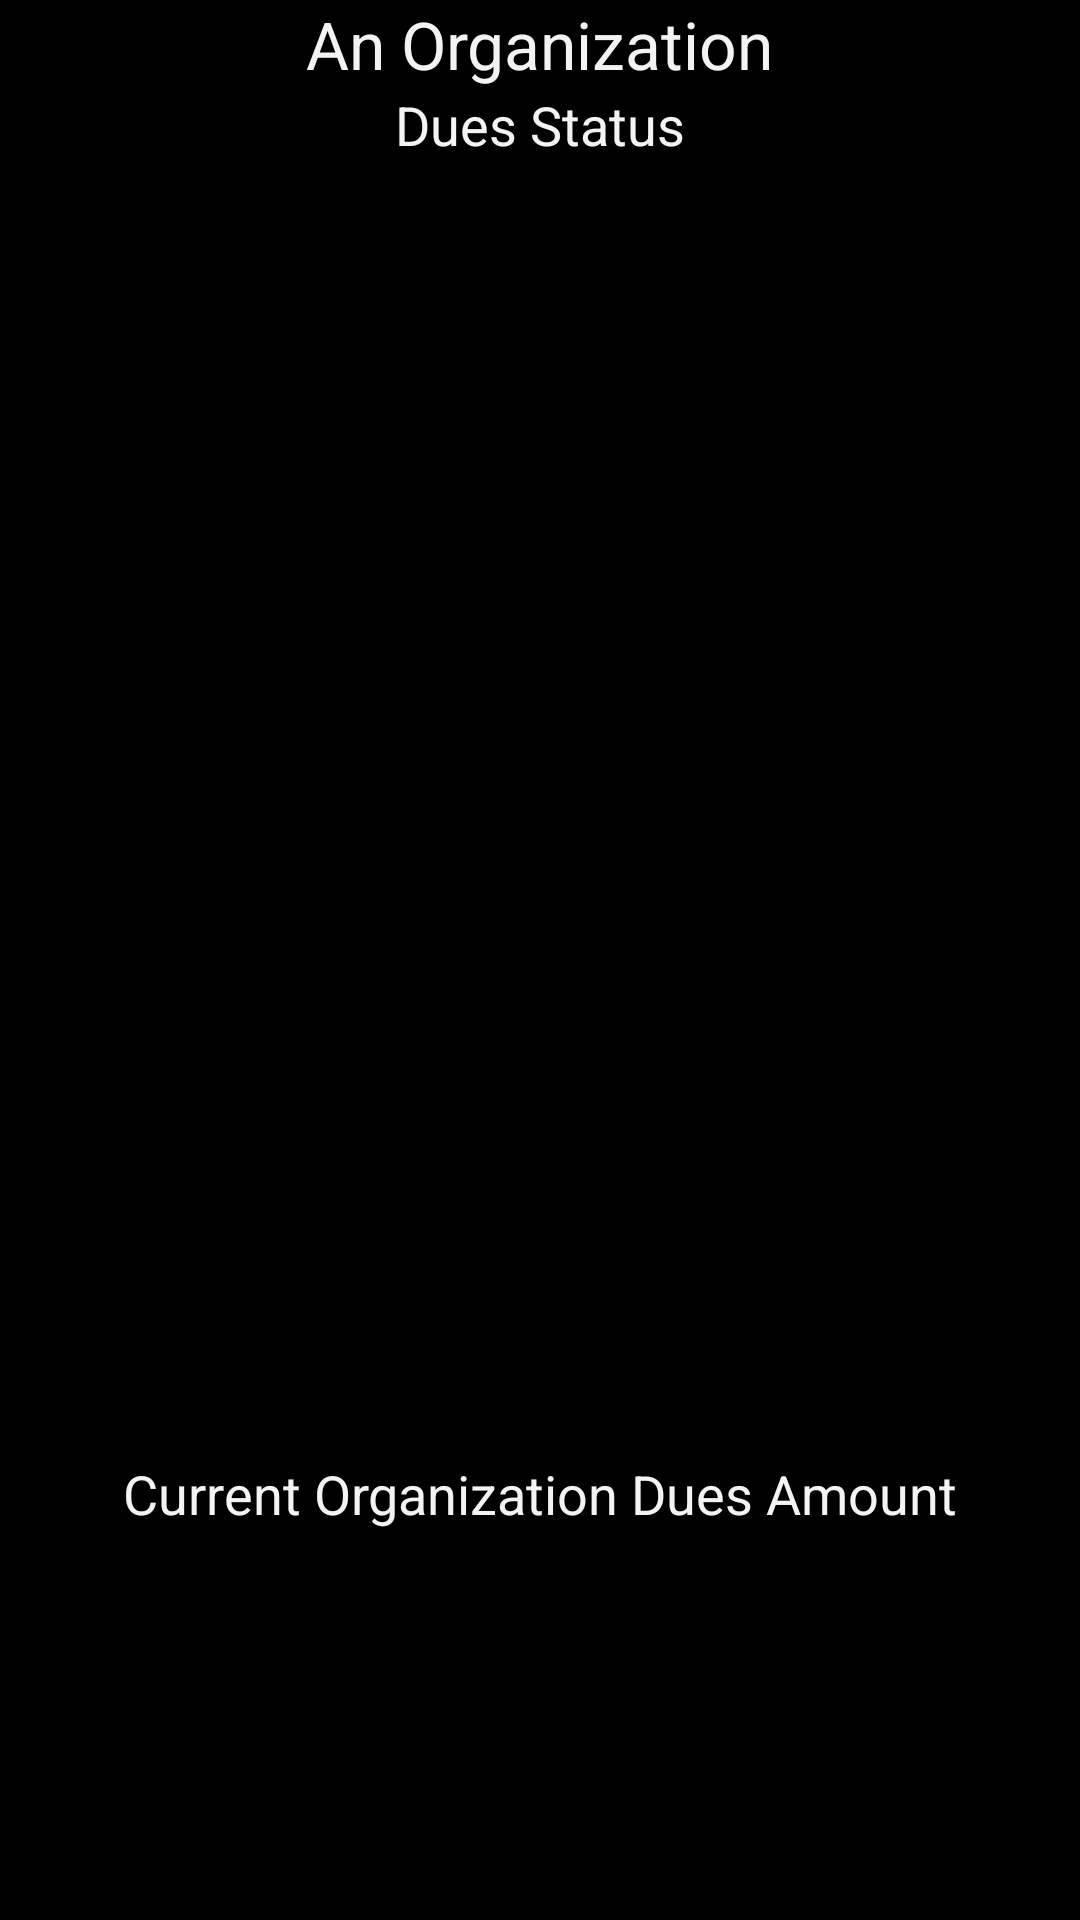

Produce the Android XML layout that renders to this screen, including the resource entries it uses.
<!-- AndroidManifest.xml: application theme AppTheme -->
<!-- res/layout/activity_reg_dues.xml -->
<RelativeLayout xmlns:android="http://schemas.android.com/apk/res/android"
    xmlns:tools="http://schemas.android.com/tools"
    android:id="@+id/container"
    android:layout_width="match_parent"
    android:layout_height="match_parent"
    tools:context="com.seniordesign.studentorgmanager.RegDuesActivity"
    tools:ignore="MergeRootFrame" >

    <TextView
        android:id="@+id/regDuesTitle"
        android:layout_width="wrap_content"
        android:layout_height="wrap_content"
        android:layout_alignParentTop="true"
        android:layout_centerHorizontal="true"
        android:text="An Organization"
        android:textAppearance="?android:attr/textAppearanceLarge" />

    <TextView
        android:id="@+id/regDuesStatus"
        android:layout_width="wrap_content"
        android:layout_height="wrap_content"
        android:layout_below="@+id/regDuesTitle"
        android:layout_centerHorizontal="true"
        android:text="Dues Status"
        android:textAppearance="?android:attr/textAppearanceMedium" />

    <TextView
        android:id="@+id/regDuesStatusMessage"
        android:layout_width="wrap_content"
        android:layout_height="wrap_content"
        android:layout_below="@+id/regDuesStatus"
        android:layout_centerHorizontal="true"
        android:layout_marginTop="60dp"
        android:textAppearance="?android:attr/textAppearanceMedium" />

    <TextView
        android:id="@+id/regDuesCurrentLabel"
        android:layout_width="wrap_content"
        android:layout_height="wrap_content"
        android:layout_alignParentBottom="true"
        android:layout_centerHorizontal="true"
        android:layout_marginBottom="130dp"
        android:text="Current Organization Dues Amount"
        android:textAppearance="?android:attr/textAppearanceMedium" />

    <TextView
        android:id="@+id/regDuesAmount"
        android:layout_width="wrap_content"
        android:layout_height="wrap_content"
        android:layout_alignTop="@+id/regDuesCurrentLabel"
        android:layout_centerHorizontal="true"
        android:layout_marginTop="25dp"
        android:text=""
        android:textAppearance="?android:attr/textAppearanceMedium" />
    
</RelativeLayout>
<!-- resources referenced by this layout -->
<resources>
  <style name="AppTheme" parent="AppBaseTheme">
          
          
      </style>
  <style name="AppBaseTheme" parent="android:Theme.Holo">
          
      </style>
</resources>
